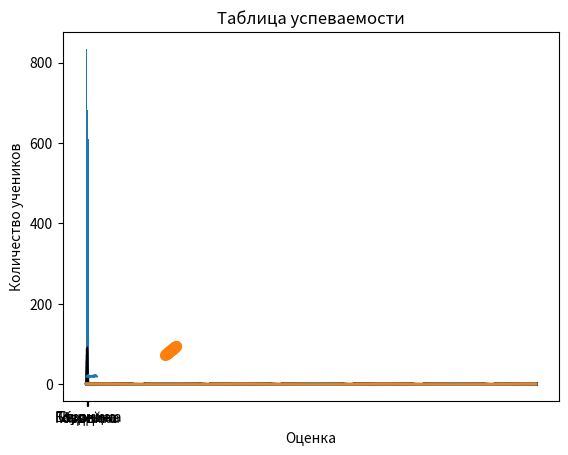

Recreate this plot in Python.
import matplotlib.pyplot as plt
import random
import numpy as np

x = list(range(0, 24))
y = [random.randint(17, 22) for i in range(24)]

plt.xlabel("Время")
plt.ylabel("Температура")
plt.title("Прогноз погоды")
plt.plot(x, y)
plt.show()



x = ["Курица", "Свинина", "Говядина", "Баранина", "Индейка"]
y = [random.randint(600, 1000) for i in range(5)]
plt.bar(x, y)
plt.xlabel("Товар")
plt.ylabel("Количество продаж")
plt.title("Мясной отдел")
plt.show()



x = list(range(175, 200))
y = []
for i in x:
    y.append(i**2 * 24 / 10000)


plt.xlabel("Рост")
plt.ylabel("Вес")
plt.title("Пропорции мужчины в пределах нормы")
plt.plot(x, y, marker='o', markersize=7)
plt.show()

data = np.random.randn(1000)
plt.hist(data, bins=30, color='skyblue', edgecolor='black')
plt.xlabel('Оценка')
plt.ylabel('Количество учеников')
plt.title('Таблица успеваемости')
plt.show()


x = np.linspace(-10, 10, 1000)
y = np.linspace(-10, 10, 1000)
[X, Y] = np.meshgrid(x,y)
def f(x, y):
    return np.sin(x) * np.cos(y)

Z = f(X, Y)
plt.plot(Z)
plt.show()











    
